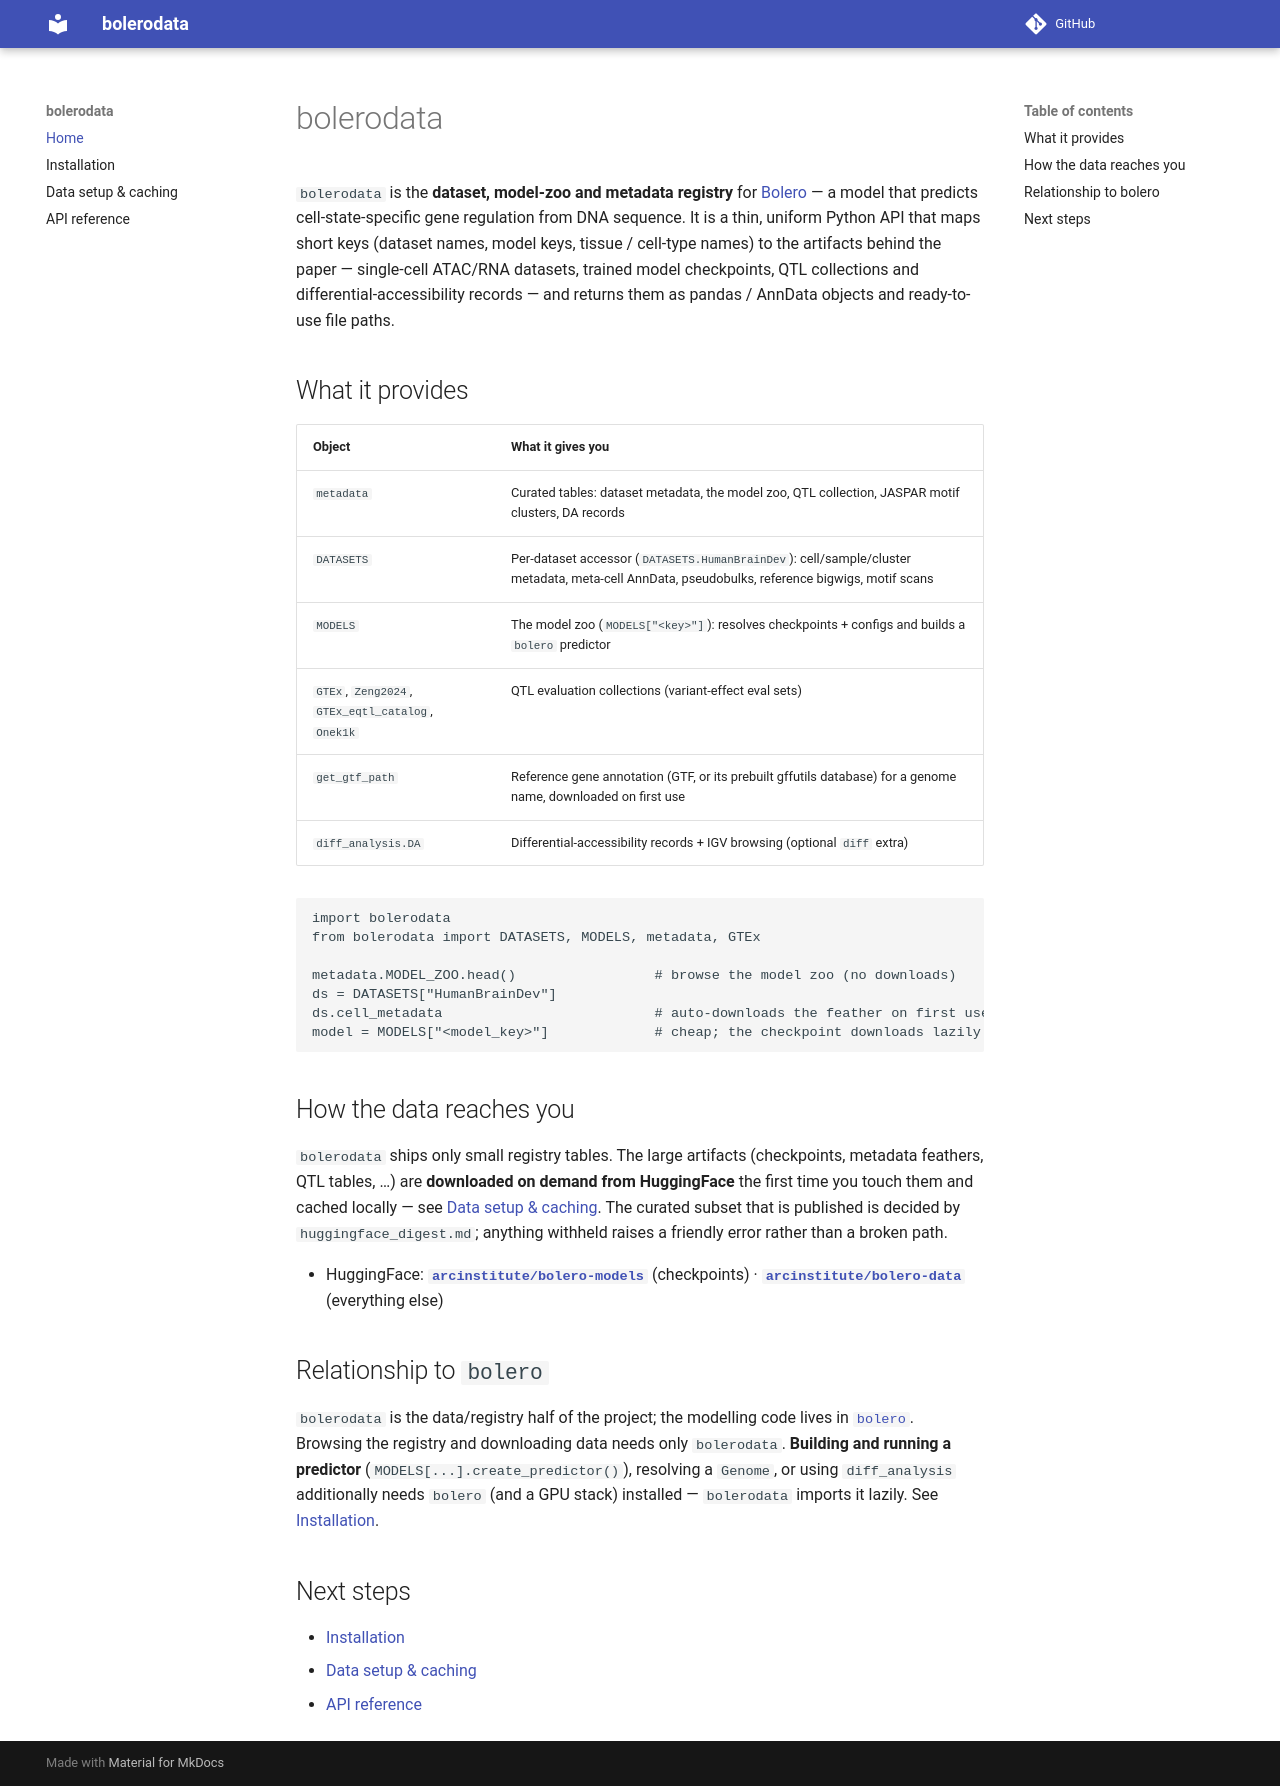

repository: liuhlab/bolerodata · page: index.html · generator: mkdocs

# bolerodata

`bolerodata` is the **dataset, model-zoo and metadata registry** for
[Bolero](https://github.com/liuhlab/bolero) — a model that predicts
cell-state-specific gene regulation from DNA sequence. It is a thin, uniform
Python API that maps short keys (dataset names, model keys, tissue / cell-type
names) to the artifacts behind the paper — single-cell ATAC/RNA datasets, trained
model checkpoints, QTL collections and differential-accessibility records — and
returns them as pandas / AnnData objects and ready-to-use file paths.

## What it provides

| Object | What it gives you |
|---|---|
| `metadata` | Curated tables: dataset metadata, the model zoo, QTL collection, JASPAR motif clusters, DA records |
| `DATASETS` | Per-dataset accessor (`DATASETS.HumanBrainDev`): cell/sample/cluster metadata, meta-cell AnnData, pseudobulks, reference bigwigs, motif scans |
| `MODELS` | The model zoo (`MODELS["<key>"]`): resolves checkpoints + configs and builds a `bolero` predictor |
| `GTEx`, `Zeng2024`, `GTEx_eqtl_catalog`, `Onek1k` | QTL evaluation collections (variant-effect eval sets) |
| `get_gtf_path` | Reference gene annotation (GTF, or its prebuilt gffutils database) for a genome name, downloaded on first use |
| `diff_analysis.DA` | Differential-accessibility records + IGV browsing (optional `diff` extra) |

```python
import bolerodata
from bolerodata import DATASETS, MODELS, metadata, GTEx

metadata.MODEL_ZOO.head()                 # browse the model zoo (no downloads)
ds = DATASETS["HumanBrainDev"]
ds.cell_metadata                          # auto-downloads the feather on first use
model = MODELS["<model_key>"]             # cheap; the checkpoint downloads lazily
```

## How the data reaches you

`bolerodata` ships only small registry tables. The large artifacts (checkpoints,
metadata feathers, QTL tables, …) are **downloaded on demand from HuggingFace** the
first time you touch them and cached locally — see [Data setup & caching](data-setup.md).
The curated subset that is published is decided by `huggingface_digest.md`;
anything withheld raises a friendly error rather than a broken path.

- HuggingFace: **[`arcinstitute/bolero-models`](https://huggingface.co/arcinstitute/bolero-models)**
  (checkpoints) · **[`arcinstitute/bolero-data`](https://huggingface.co/datasets/arcinstitute/bolero-data)** (everything else)

## Relationship to `bolero`

`bolerodata` is the data/registry half of the project; the modelling code lives in
[`bolero`](https://github.com/liuhlab/bolero). Browsing the registry and downloading
data needs only `bolerodata`. **Building and running a predictor** (`MODELS[...].create_predictor()`),
resolving a `Genome`, or using `diff_analysis` additionally needs `bolero` (and a GPU
stack) installed — `bolerodata` imports it lazily. See [Installation](install.md).

## Next steps

- [Installation](install.md)
- [Data setup & caching](data-setup.md)
- [API reference](api.md)
